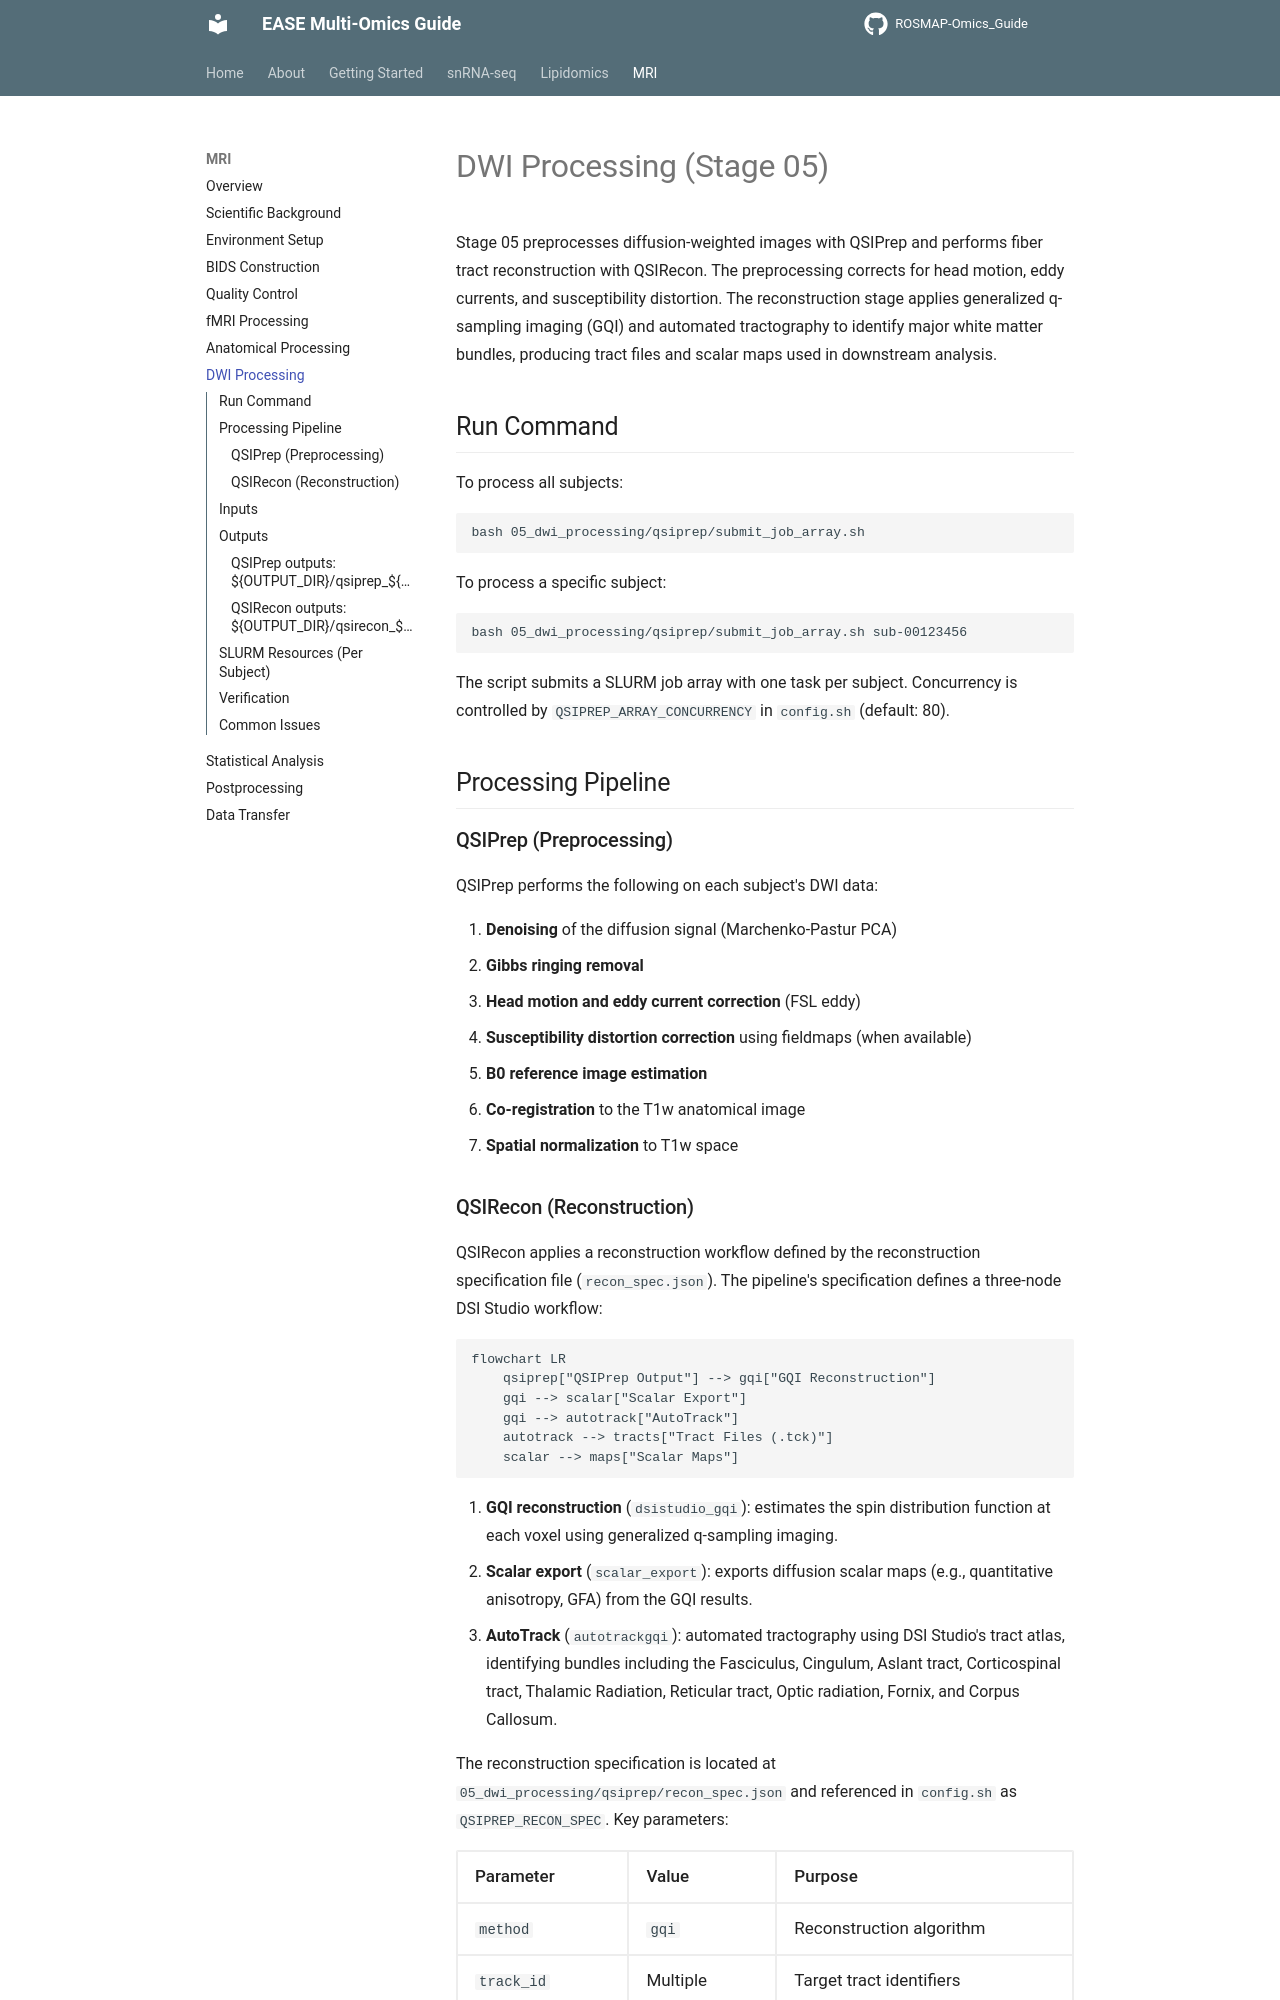

repository: Environmental-And-Social-Epigenetics/ROSMAP-Omics_Guide · page: mri/dwi-processing/index.html · generator: mkdocs

# DWI Processing (Stage 05)

Stage 05 preprocesses diffusion-weighted images with QSIPrep and performs fiber tract reconstruction with QSIRecon. The preprocessing corrects for head motion, eddy currents, and susceptibility distortion. The reconstruction stage applies generalized q-sampling imaging (GQI) and automated tractography to identify major white matter bundles, producing tract files and scalar maps used in downstream analysis.

## Run Command

To process all subjects:

```bash
bash 05_dwi_processing/qsiprep/submit_job_array.sh
```

To process a specific subject:

```bash
bash 05_dwi_processing/qsiprep/submit_job_array.sh sub-00123456
```

The script submits a SLURM job array with one task per subject. Concurrency is controlled by `QSIPREP_ARRAY_CONCURRENCY` in `config.sh` (default: 80).

## Processing Pipeline

### QSIPrep (Preprocessing)

QSIPrep performs the following on each subject's DWI data:

1. **Denoising** of the diffusion signal (Marchenko-Pastur PCA)
2. **Gibbs ringing removal**
3. **Head motion and eddy current correction** (FSL eddy)
4. **Susceptibility distortion correction** using fieldmaps (when available)
5. **B0 reference image estimation**
6. **Co-registration** to the T1w anatomical image
7. **Spatial normalization** to T1w space
